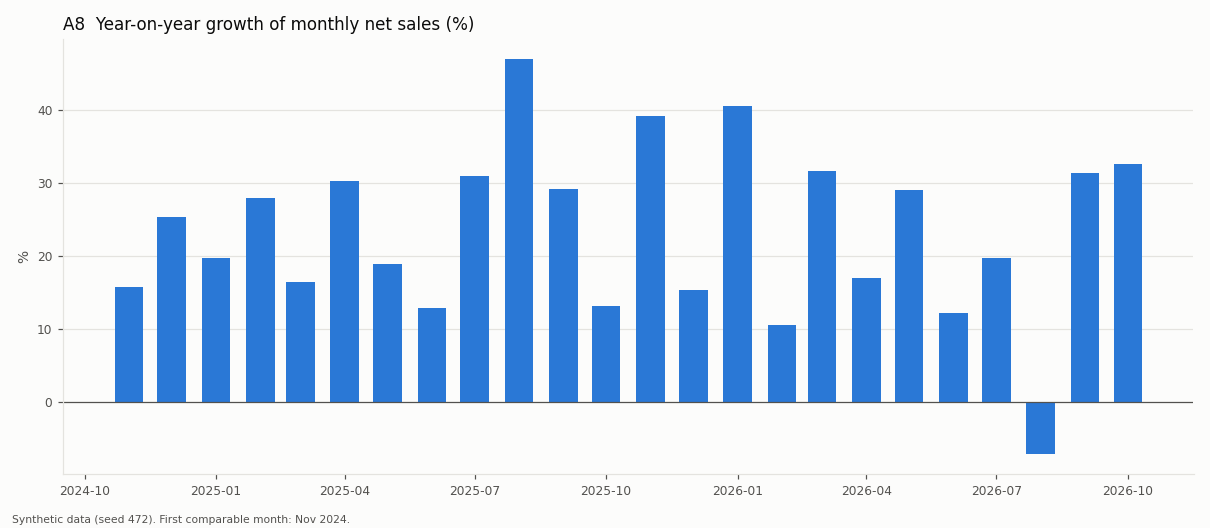

Source data for this figure (header and first rows):
month_start, net_sales_pkr, prev_month_pkr, same_month_last_year_pkr, mom_growth_pct, yoy_growth_pct
2023-11-01, 331492, , , , 
2023-12-01, 355553, 331492, , 7.3, 
2024-01-01, 351038, 355553, , -1.3, 
2024-02-01, 390131, 351038, , 11.1, 
2024-03-01, 362785, 390131, , -7.0, 
2024-04-01, 331621, 362785, , -8.6, 
2024-05-01, 332366, 331621, , 0.2, 
2024-06-01, 357791, 332366, , 7.6, 
2024-07-01, 376385, 357791, , 5.2, 
2024-08-01, 377993, 376385, , 0.4, 
2024-09-01, 373182, 377993, , -1.3, 
2024-10-01, 427548, 373182, , 14.6, 
2024-11-01, 383902, 427548, 331492, -10.2, 15.8
2024-12-01, 445786, 383902, 355553, 16.1, 25.4
2025-01-01, 420181, 445786, 351038, -5.7, 19.7
2025-02-01, 499492, 420181, 390131, 18.9, 28.0
2025-03-01, 422178, 499492, 362785, -15.5, 16.4
2025-04-01, 432125, 422178, 331621, 2.4, 30.3
2025-05-01, 395233, 432125, 332366, -8.5, 18.9
2025-06-01, 403883, 395233, 357791, 2.2, 12.9
2025-07-01, 492736, 403883, 376385, 22.0, 30.9
2025-08-01, 555681, 492736, 377993, 12.8, 47.0
2025-09-01, 482273, 555681, 373182, -13.2, 29.2
2025-10-01, 483869, 482273, 427548, 0.3, 13.2
2025-11-01, 533975, 483869, 383902, 10.4, 39.1
2025-12-01, 514618, 533975, 445786, -3.6, 15.4
2026-01-01, 590562, 514618, 420181, 14.8, 40.5
2026-02-01, 552282, 590562, 499492, -6.5, 10.6
2026-03-01, 555542, 552282, 422178, 0.6, 31.6
2026-04-01, 505757, 555542, 432125, -9.0, 17.0
2026-05-01, 509906, 505757, 395233, 0.8, 29.0
2026-06-01, 453095, 509906, 403883, -11.1, 12.2
2026-07-01, 590040, 453095, 492736, 30.2, 19.7
2026-08-01, 516396, 590040, 555681, -12.5, -7.1
2026-09-01, 633785, 516396, 482273, 22.7, 31.4
2026-10-01, 641693, 633785, 483869, 1.2, 32.6
